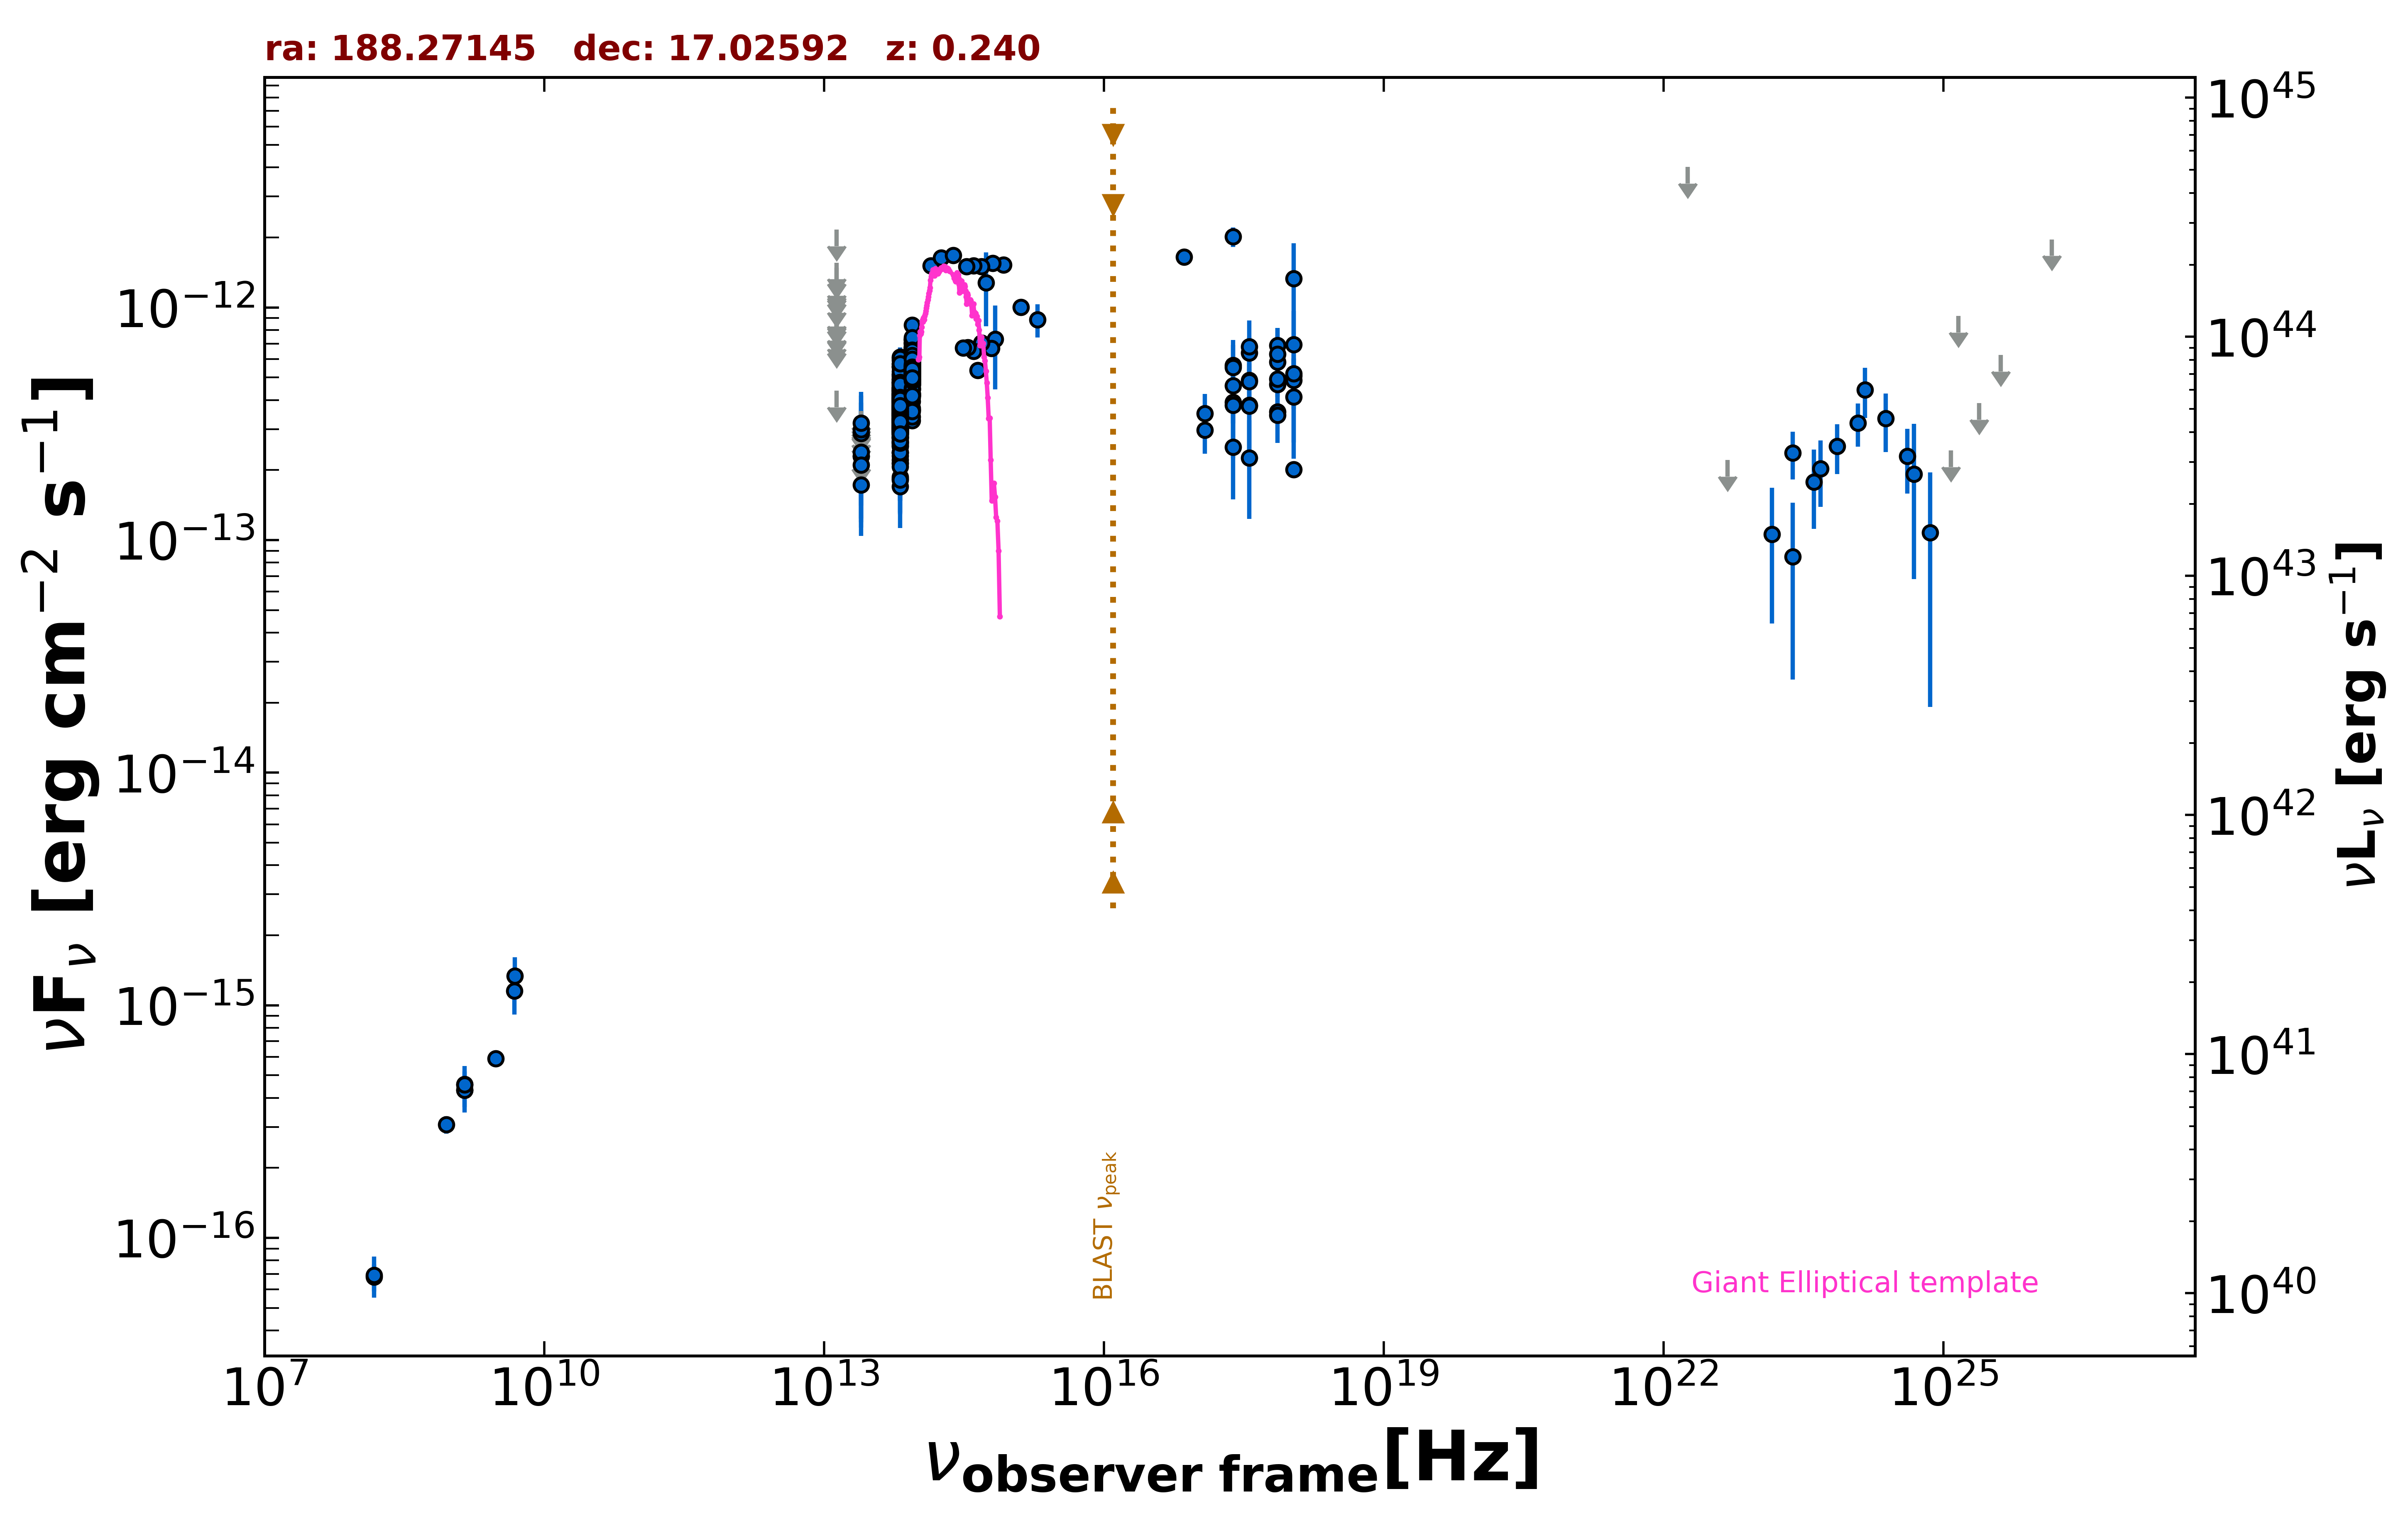

The file beside this chart, header and first rows:
freq., flux, err_flux, MJD_start, MJD_end, flag, catalog, reference
1.400e+09, 4.568e-16, 1.900e-18, 55000, 55000, , FIRST, White et al. 1997  ApJ  475 479
1.400e+09, 4.326e-16, 1.400e-17, 55000, 55000, , NVSS, Condon et al. 1998  AJ  115  1693
8.870e+08, 3.069e-16, 2.660e-17, 55000, 55000, , RACS, Hale et al. 2021  PASA  38  e058
3.000e+09, 5.906e-16, 8.750e-18, 55000, 55000, , VLASSQL, Gordon et al. 2021  ApJS  255  30
2.418e+17, 2.017e-12, 1.935e-13, 55000, 55000, , RASS, Boller et al. 2016  A&A  103  1
2.418e+17, 3.915e-13, 7.420e-14, 57056, 57974, , 1OUSX, Giommi et al. in preparation
1.209e+17, 2.969e-13, 6.180e-14, 57056, 57974, , 1OUSX, Giommi et al. in preparation
3.627e+17, 4.860e-13, 8.660e-14, 57056, 57974, , 1OUSX, Giommi et al. in preparation
7.253e+17, 4.674e-13, 5.470e-14, 57056, 57974, , 1OUSX, Giommi et al. in preparation
1.088e+18, 5.101e-13, 1.180e-13, 57056, 57974, , 1OUSX, Giommi et al. in preparation
7.253e+17, 5.825e-13, 6.740e-14, 55000, 55000, , 2SXPS, Evans et al. 2020  ApJS  247  54
1.209e+17, 3.506e-13, 7.400e-14, 55000, 55000, , 2SXPS, Evans et al. 2020  ApJS  247  54
3.627e+17, 6.382e-13, 1.083e-13, 55000, 55000, , 2SXPS, Evans et al. 2020  ApJS  247  54
1.088e+18, 4.865e-13, 1.199e-13, 55000, 55000, , 2SXPS, Evans et al. 2020  ApJS  247  54
2.418e+17, 5.633e-13, 0.000e+00, 55000, 55000, , Chandra-CSC2, Evans et al. 2010  ApJS  189  37
1.088e+18, 2.015e-13, 0.000e+00, 55000, 55000, , Chandra-CSC2, Evans et al. 2010  ApJS  189  37
3.627e+17, 3.808e-13, 0.000e+00, 55000, 55000, , Chandra-CSC2, Evans et al. 2010  ApJS  189  37
7.253e+17, 3.564e-13, 0.000e+00, 55000, 55000, , Chandra-CSC2, Evans et al. 2010  ApJS  189  37
7.253e+16, 1.648e-12, 0.000e+00, 55000, 55000, , Chandra-CSC2, Evans et al. 2010  ApJS  189  37
1.500e+08, 6.795e-17, 9.000e-18, 55000, 55000, , TGSS150, Intema et al. 2017  A&A  598  A781
4.800e+09, 1.152e-15, 2.400e-16, 55000, 55000, , GB6, Gregory et al. 1996  ApJS  103  427
1.389e+14, 1.514e-12, 9.500e-14, 55000, 55000, , 2MASS, Skrutskie et al. 2006  AJ  131  1163
1.804e+14, 1.634e-12, 1.070e-13, 55000, 55000, , 2MASS, Skrutskie et al. 2006  AJ  131  1163
2.427e+14, 1.680e-12, 9.750e-14, 55000, 55000, , 2MASS, Skrutskie et al. 2006  AJ  131  1163
8.817e+13, 5.596e-13, 2.850e-15, 55000, 55000, , UNWISE, Schlafly et al. 2019  ApJS  240  30
6.517e+13, 3.736e-13, 3.900e-15, 55000, 55000, , UNWISE, Schlafly et al. 2019  ApJS  240  30
8.817e+13, 5.115e-13, 1.370e-14, 55000, 55000, , WISE, Wright et al. 2010  AJ  140  1868
6.517e+13, 3.310e-13, 1.160e-14, 55000, 55000, , WISE, Wright et al. 2010  AJ  140  1868
2.498e+13, 1.728e-13, 3.230e-14, 55000, 55000, , WISE, Wright et al. 2010  AJ  140  1868
1.363e+13, 4.385e-13, 0.000e+00, 55000, 55000, UL, WISE, Wright et al. 2010  AJ  140  1868
8.817e+13, 5.713e-13, 4.055e-14, 57552, 57552, , NEOWISE, Mainzer et al. 2014  ApJ  792  30
6.517e+13, 3.298e-13, 5.615e-14, 57552, 57552, , NEOWISE, Mainzer et al. 2014  ApJ  792  30
8.817e+13, 4.871e-13, 2.825e-14, 57545, 57545, , NEOWISE, Mainzer et al. 2014  ApJ  792  30
6.517e+13, 3.253e-13, 3.695e-14, 57545, 57545, , NEOWISE, Mainzer et al. 2014  ApJ  792  30
8.817e+13, 5.750e-13, 3.020e-14, 57545, 57545, , NEOWISE, Mainzer et al. 2014  ApJ  792  30
6.517e+13, 3.469e-13, 4.325e-14, 57545, 57545, , NEOWISE, Mainzer et al. 2014  ApJ  792  30
8.817e+13, 5.532e-13, 3.110e-14, 57545, 57545, , NEOWISE, Mainzer et al. 2014  ApJ  792  30
6.517e+13, 4.091e-13, 3.885e-14, 57545, 57545, , NEOWISE, Mainzer et al. 2014  ApJ  792  30
8.817e+13, 5.760e-13, 3.395e-14, 57546, 57546, , NEOWISE, Mainzer et al. 2014  ApJ  792  30
6.517e+13, 3.983e-13, 4.450e-14, 57546, 57546, , NEOWISE, Mainzer et al. 2014  ApJ  792  30
8.817e+13, 5.868e-13, 2.970e-14, 57545, 57545, , NEOWISE, Mainzer et al. 2014  ApJ  792  30
6.517e+13, 3.167e-13, 3.830e-14, 57545, 57545, , NEOWISE, Mainzer et al. 2014  ApJ  792  30
8.817e+13, 5.288e-13, 2.925e-14, 57545, 57545, , NEOWISE, Mainzer et al. 2014  ApJ  792  30
6.517e+13, 3.447e-13, 4.040e-14, 57545, 57545, , NEOWISE, Mainzer et al. 2014  ApJ  792  30
8.817e+13, 4.926e-13, 3.995e-14, 57545, 57545, , NEOWISE, Mainzer et al. 2014  ApJ  792  30
6.517e+13, 4.091e-13, 4.115e-14, 57545, 57545, , NEOWISE, Mainzer et al. 2014  ApJ  792  30
8.817e+13, 5.841e-13, 3.015e-14, 57545, 57545, , NEOWISE, Mainzer et al. 2014  ApJ  792  30
6.517e+13, 3.394e-13, 3.695e-14, 57545, 57545, , NEOWISE, Mainzer et al. 2014  ApJ  792  30
8.817e+13, 5.322e-13, 3.335e-14, 57545, 57545, , NEOWISE, Mainzer et al. 2014  ApJ  792  30
6.517e+13, 3.473e-13, 6.400e-14, 57545, 57545, , NEOWISE, Mainzer et al. 2014  ApJ  792  30
8.817e+13, 5.416e-13, 3.395e-14, 57546, 57546, , NEOWISE, Mainzer et al. 2014  ApJ  792  30
6.517e+13, 4.292e-13, 4.275e-14, 57546, 57546, , NEOWISE, Mainzer et al. 2014  ApJ  792  30
8.817e+13, 5.745e-13, 3.810e-14, 57546, 57546, , NEOWISE, Mainzer et al. 2014  ApJ  792  30
6.517e+13, 3.381e-13, 3.840e-14, 57546, 57546, , NEOWISE, Mainzer et al. 2014  ApJ  792  30
8.817e+13, 5.371e-13, 2.870e-14, 57545, 57545, , NEOWISE, Mainzer et al. 2014  ApJ  792  30
6.517e+13, 3.958e-13, 4.235e-14, 57545, 57545, , NEOWISE, Mainzer et al. 2014  ApJ  792  30
8.817e+13, 5.862e-13, 3.835e-14, 57906, 57906, , NEOWISE, Mainzer et al. 2014  ApJ  792  30
6.517e+13, 5.919e-13, 4.915e-14, 57906, 57906, , NEOWISE, Mainzer et al. 2014  ApJ  792  30
8.817e+13, 6.737e-13, 3.415e-14, 57906, 57906, , NEOWISE, Mainzer et al. 2014  ApJ  792  30
6.517e+13, 5.179e-13, 6.645e-14, 57906, 57906, , NEOWISE, Mainzer et al. 2014  ApJ  792  30
... 620 more rows
